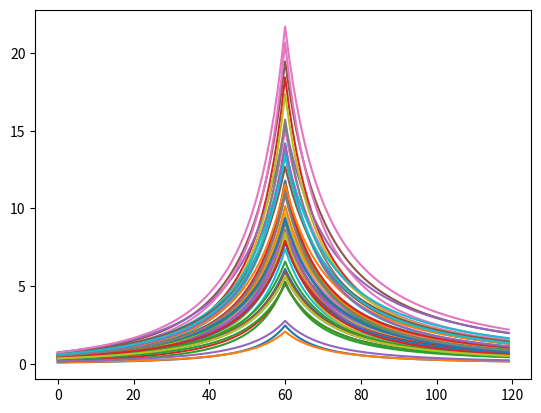

This chart was generated by the following Python code:
# -*- coding: utf-8 -*-

import numpy as np
import random
import matplotlib.pyplot as plt

Ps=[i for i in range(1,51)]
K=0.5

rains=[]
for p in range(50):
    rain=[]
    P=Ps[int(20*p/50)]
    n=random.randint(85,97)/100
    b=random.randint(16,22)
    A=random.randint(21,35)
    C=random.randint(939,1200)/1000
    for it in range(120):
        t=it
        if it<=(K*120):
            tem=(A*(1+C*np.log(P)))*((1-n)*t/K+b)/np.power(((120*K-it)+b),(1+n))
        else:
            tem=(A*(1+C*np.log(P)))*((1-n)*t/(1-K)+b)/np.power((((it-120*K))+b),(1+n))
            
        
        rain.append(tem)
    print(np.array(rain).shape)
    plt.plot(rain)
    rains.append(rain)
np.savetxt('testRainFile.txt',rains)